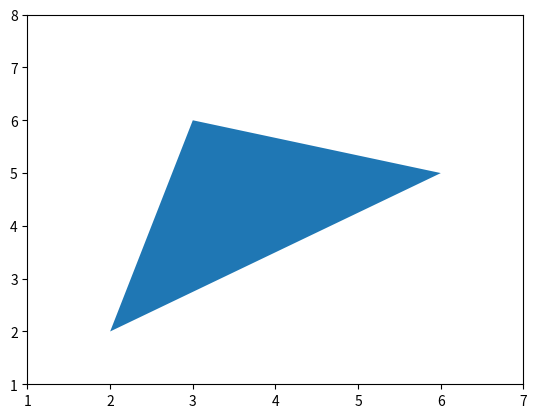

The script that saved this image:
import numpy as np
import matplotlib.pyplot as plt
from matplotlib.patches import Polygon

pts = np.array([[2,2], [6,5], [3,6]])
p = Polygon([[2,2],[6,5],[3,6]], closed=False)
ax = plt.gca()
ax.add_patch(p)
ax.set_xlim(1,7)
ax.set_ylim(1,8)
plt.show()

'''
Theory:

Name the nodes and assign locations (per object dictionary?)
Delete respective depth dimension (depends on angle)

0 -> (x,y,z)
1 -> (x,y,z)
2 -> (x,y,z)

Once the dictionary is created, acknowledge the faces:

face 1: node 0, 1, 2
face 1: (x,y,z), (x1,y1,z1), (x2,y2,z2)
p = Polygon(((x,y,z), (x1,y1,z1), (x2,y2,z2)), closed=False);
ax = plot.gca()

...
'''